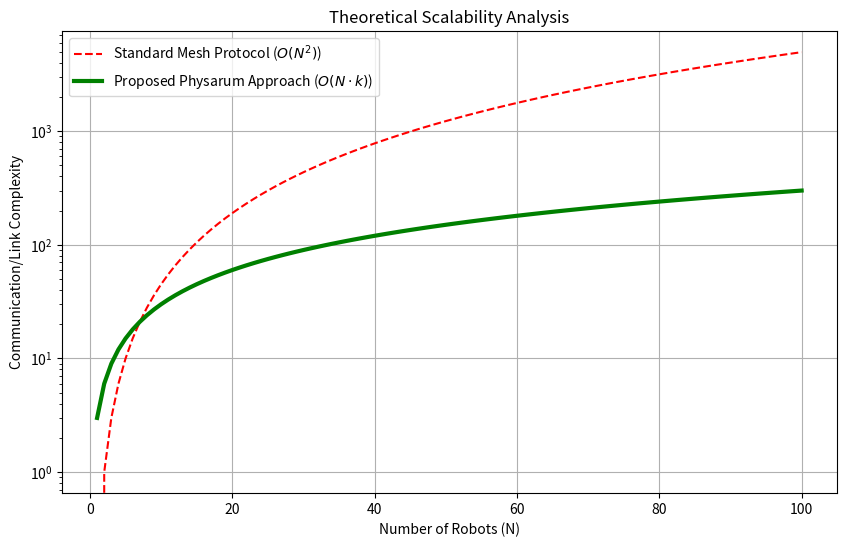

Generate this figure with matplotlib:
import matplotlib.pyplot as plt
import numpy as np

# Número de robôs (N) de 1 a 100
N = np.arange(1, 101)

# Complexidade Tradicional (Mesh Completa / Flooding): N*(N-1)/2 ou O(N^2)
traditional_complexity = N * (N - 1) / 2

# Complexidade Physarum (Limitada por vizinhos físicos, digamos média de 3 vizinhos estáveis): O(N*k)
# Assumindo k=3 como média de vizinhos na trilha
physarum_complexity = N * 3 

plt.figure(figsize=(10, 6))
plt.plot(N, traditional_complexity, 'r--', label='Standard Mesh Protocol ($O(N^2)$)')
plt.plot(N, physarum_complexity, 'g-', linewidth=3, label='Proposed Physarum Approach ($O(N \cdot k)$)')

plt.xlabel('Number of Robots (N)')
plt.ylabel('Communication/Link Complexity')
plt.title('Theoretical Scalability Analysis')
plt.legend()
plt.grid(True)
plt.yscale('log') # Escala logarítmica destaca a diferença brutal

plt.savefig("theoretical_scalability.png")
print("Gráfico teórico gerado: theoretical_scalability.png")
